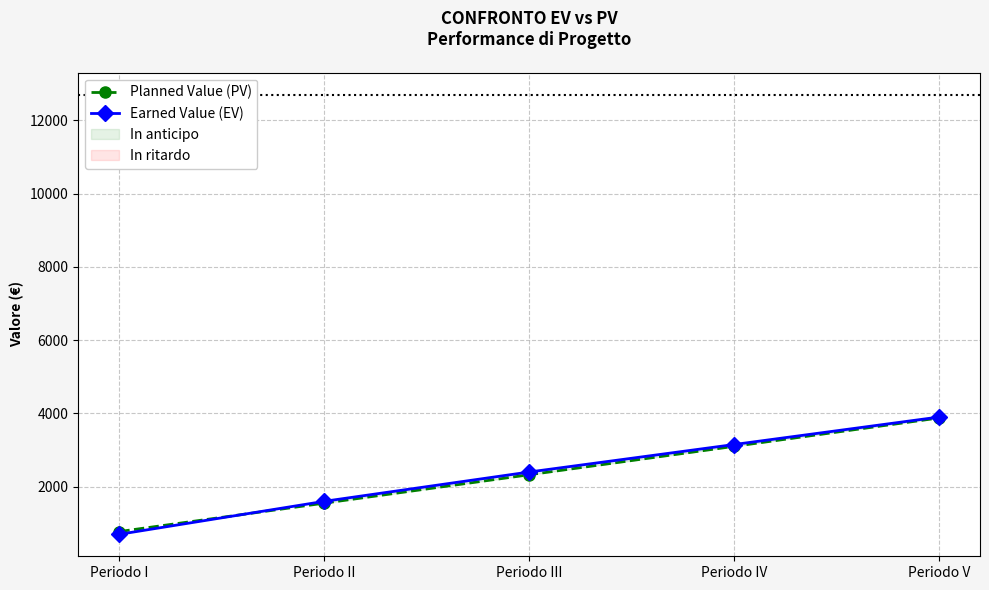

Source code (Python):
#EV(Estimated Value)-PV(Planned Value)

import matplotlib.pyplot as plt
import numpy as np

periods = ['Periodo I', 'Periodo II', 'Periodo III', 'Periodo IV', 'Periodo V']
pv = [775, 1550, 2325, 3100, 3875]  # Valore pianificato
ev = [700, 1600, 2400, 3150, 3900]  # Valore guadagnato

plt.figure(figsize=(10,6), facecolor='#f5f5f5')
plt.plot(periods, pv, 'g--o', label='Planned Value (PV)', linewidth=2, markersize=8)
plt.plot(periods, ev, 'b-D', label='Earned Value (EV)', linewidth=2, markersize=8)

# Aree di performance
plt.fill_between(periods, pv, ev, where=np.array(ev)>np.array(pv), 
                color='green', alpha=0.1, label='In anticipo')
plt.fill_between(periods, pv, ev, where=np.array(ev)<=np.array(pv), 
                color='red', alpha=0.1, label='In ritardo')

plt.title('CONFRONTO EV vs PV\nPerformance di Progetto', pad=20, fontweight='bold')
plt.ylabel('Valore (€)', fontweight='bold')
plt.grid(True, linestyle='--', alpha=0.7)
plt.legend(loc='upper left', framealpha=1)

# Linea di riferimento
plt.axhline(y=12700, color='black', linestyle=':', label='BAC')

plt.tight_layout()
plt.savefig('EV_PV.png', dpi=300)
plt.show()